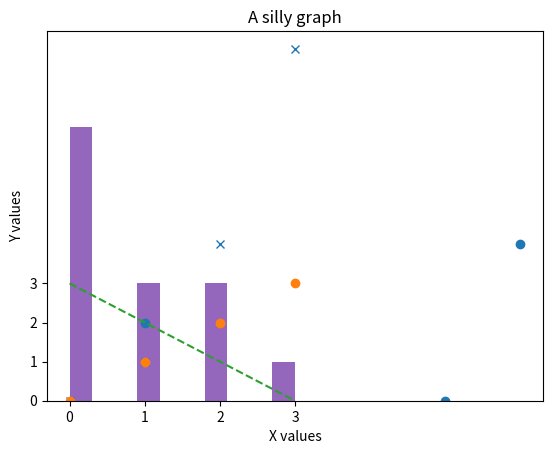
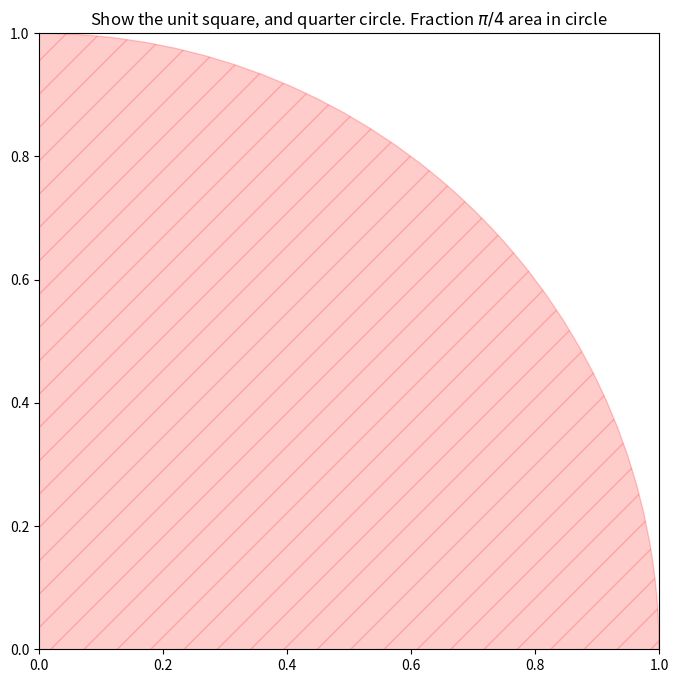

These charts were generated, in order, by the following Python code:
import matplotlib.pyplot as plt

%matplotlib inline

# make a plot to make a parabola
plt.plot([0, 1, 2, 3], [0, 1, 4, 9], 'x')
# on the same figure, draw different points
plt.plot([0, 1, 2, 3], [0, 1, 2, 3], 'o')
# on the same figure, draw different points
plt.plot([0, 1, 2, 3], [3, 2, 1, 0], '--')

# change the axes labels
plt.xlabel("X value")
plt.ylabel("Y value")

# semi-colon stops the returned value from being printed by Jupyter
plt.title("Some lines and parabolas");

# Lets have seven 0s, three 1s, three 2s, and one 3, but shuffle them up
counts_of_stuff = [0, 0, 0, 0, 0, 1, 1, 1, 0, 2, 2, 2, 0, 3]


# make a histogram!
plt.hist(counts_of_stuff);

plt.hist(counts_of_stuff)
plt.xlabel('Element')
plt.ylabel('Count')
plt.title('Count the occurances')
plt.xticks(range(4));

import random


def get_four_digit_code():
    code = random.randint(0, 9999)
    if is_valid_code(code):
        return code
    return get_four_digit_code()

def count_rejected_codes():
    code = random.randint(0, 9999)
    rejections = 0
    while (is_valid_code(code) == False):
        rejections += 1
        code = random.randint(0, 9999)
    return rejections

































# have a plot with (1,2) (5, 0) and (6, 4) all plotted
X = [1, 5, 6]
Y = [2, 0, 4]
plt.scatter(X, Y)
plt.yticks(range(4))
plt.xlabel("X values")
plt.ylabel("Y values")
plt.title('A silly graph');


plt.figure(figsize=(8,8))
plt.gca().add_artist(plt.Circle((0,0), 1, color='red', alpha=0.2, hatch='/'))
plt.title('Show the unit square, and quarter circle. Fraction $\pi/4$ area in circle');



























